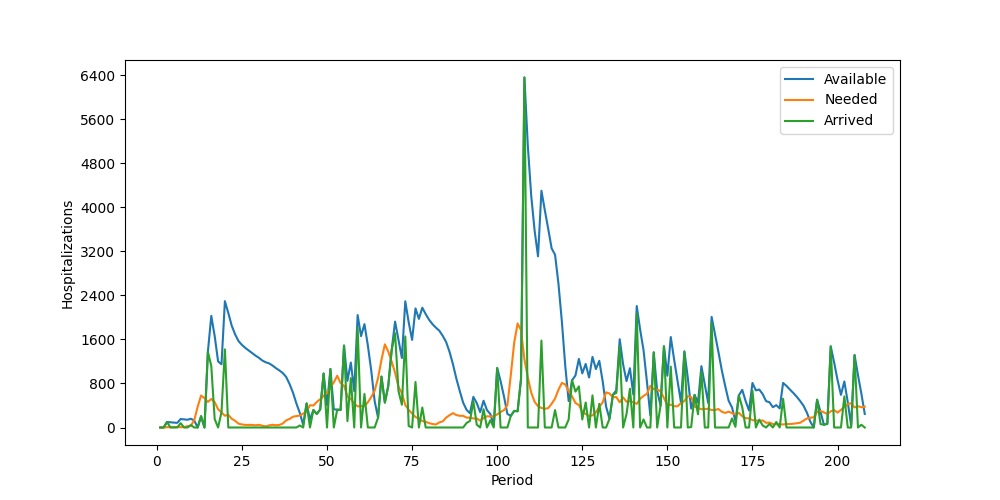

Source data for this figure (header and first rows):
Period, Inventory, Arrived, Available, Needed, Succeeded, Failed, Lost
1, 0, 0, 0, 0, 0, 0, 0
2, 0, 0, 0, 0, 0, 0, 0
3, 0, 100, 100, 5, 5, 0, 0
4, 95, 0, 95, 6, 6, 0, 0
5, 89, 0, 89, 5, 5, 0, 0
6, 84, 0, 84, 9, 9, 0, 0
7, 75, 79, 154, 6, 6, 0, 0
8, 148, 0, 148, 7, 7, 0, 0
9, 141, 0, 141, 25, 25, 0, 0
10, 116, 43, 159, 32, 32, 0, 0
11, 127, 0, 127, 134, 127, 7, 0
12, 0, 0, 0, 377, 0, 377, 0
13, 0, 205, 205, 581, 205, 376, 0
14, 0, 0, 0, 534, 0, 534, 0
15, 0, 1376, 1376, 465, 465, 0, 0
16, 911, 1117, 2028, 519, 519, 0, 0
17, 1509, 153, 1662, 461, 461, 0, 0
18, 1201, 0, 1201, 332, 332, 0, 0
19, 869, 280, 1149, 274, 274, 0, 0
20, 875, 1420, 2295, 214, 214, 0, 0
21, 2081, 0, 2081, 230, 230, 0, 0
22, 1851, 0, 1851, 158, 158, 0, 0
23, 1693, 0, 1693, 122, 122, 0, 0
24, 1571, 0, 1571, 70, 70, 0, 0
25, 1501, 0, 1501, 55, 55, 0, 0
26, 1446, 0, 1446, 47, 47, 0, 0
27, 1399, 0, 1399, 46, 46, 0, 0
28, 1353, 0, 1353, 47, 47, 0, 0
29, 1306, 0, 1306, 40, 40, 0, 0
30, 1266, 0, 1266, 49, 49, 0, 0
31, 1217, 0, 1217, 32, 32, 0, 0
32, 1185, 0, 1185, 20, 20, 0, 0
33, 1165, 0, 1165, 39, 39, 0, 0
34, 1126, 0, 1126, 48, 48, 0, 0
35, 1078, 0, 1078, 41, 41, 0, 0
36, 1037, 0, 1037, 47, 47, 0, 0
37, 990, 0, 990, 71, 71, 0, 0
38, 919, 0, 919, 129, 129, 0, 0
39, 790, 0, 790, 156, 156, 0, 0
40, 634, 0, 634, 196, 196, 0, 0
41, 438, 0, 438, 207, 207, 0, 0
42, 231, 36, 267, 218, 218, 0, 0
43, 49, 0, 49, 253, 49, 204, 0
44, 0, 437, 437, 293, 293, 0, 0
45, 144, 1, 145, 405, 145, 260, 0
46, 0, 317, 317, 399, 317, 82, 0
47, 0, 246, 246, 464, 246, 218, 0
48, 0, 329, 329, 514, 329, 185, 0
49, 0, 981, 981, 572, 572, 0, 0
50, 409, 0, 409, 625, 409, 216, 0
51, 0, 1063, 1063, 733, 733, 0, 0
52, 330, 0, 330, 818, 330, 488, 0
53, 0, 325, 325, 940, 325, 615, 0
54, 0, 319, 319, 806, 319, 487, 0
55, 0, 1489, 1489, 757, 757, 0, 0
56, 732, 116, 848, 565, 565, 0, 0
57, 283, 897, 1180, 518, 518, 0, 0
58, 662, 0, 662, 434, 434, 0, 0
59, 228, 1815, 2043, 383, 383, 0, 0
60, 1660, 0, 1660, 391, 391, 0, 0
... 148 more rows
